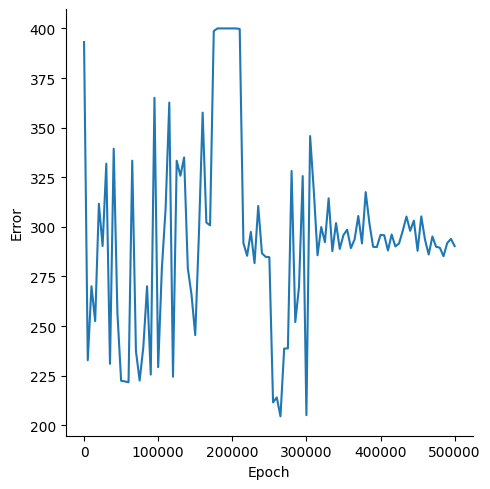

Values plotted in this chart, from the file beside it:
, Epoch, Error
0, 0, 393.1
1, 5000, 232.8
2, 10000, 270
3, 15000, 252.5
4, 20000, 311.6
5, 25000, 290.3
6, 30000, 331.8
7, 35000, 231
8, 40000, 339.4
9, 45000, 256.6
10, 50000, 222.5
11, 55000, 222.1
12, 60000, 221.7
13, 65000, 333.4
14, 70000, 237.3
15, 75000, 222.5
16, 80000, 239.5
17, 85000, 270.1
18, 90000, 225.5
19, 95000, 365
20, 100000, 229.3
21, 105000, 279.2
22, 110000, 308.9
23, 115000, 362.6
24, 120000, 224.5
25, 125000, 333.3
26, 130000, 325.8
27, 135000, 335
28, 140000, 279.1
29, 145000, 265.7
30, 150000, 245.4
31, 155000, 296.7
32, 160000, 357.6
33, 165000, 302.2
34, 170000, 300.8
35, 175000, 398.6
36, 180000, 400
37, 185000, 400
38, 190000, 400
39, 195000, 400
40, 200000, 400
41, 205000, 400
42, 210000, 399.7
43, 215000, 291.9
44, 220000, 285.4
45, 225000, 297.4
46, 230000, 281.7
47, 235000, 310.5
48, 240000, 286.7
49, 245000, 284.9
50, 250000, 284.7
51, 255000, 211.5
52, 260000, 214.1
53, 265000, 204.5
54, 270000, 238.7
55, 275000, 238.8
56, 280000, 328.2
57, 285000, 252
58, 290000, 269.7
59, 295000, 325.6
... 41 more rows
